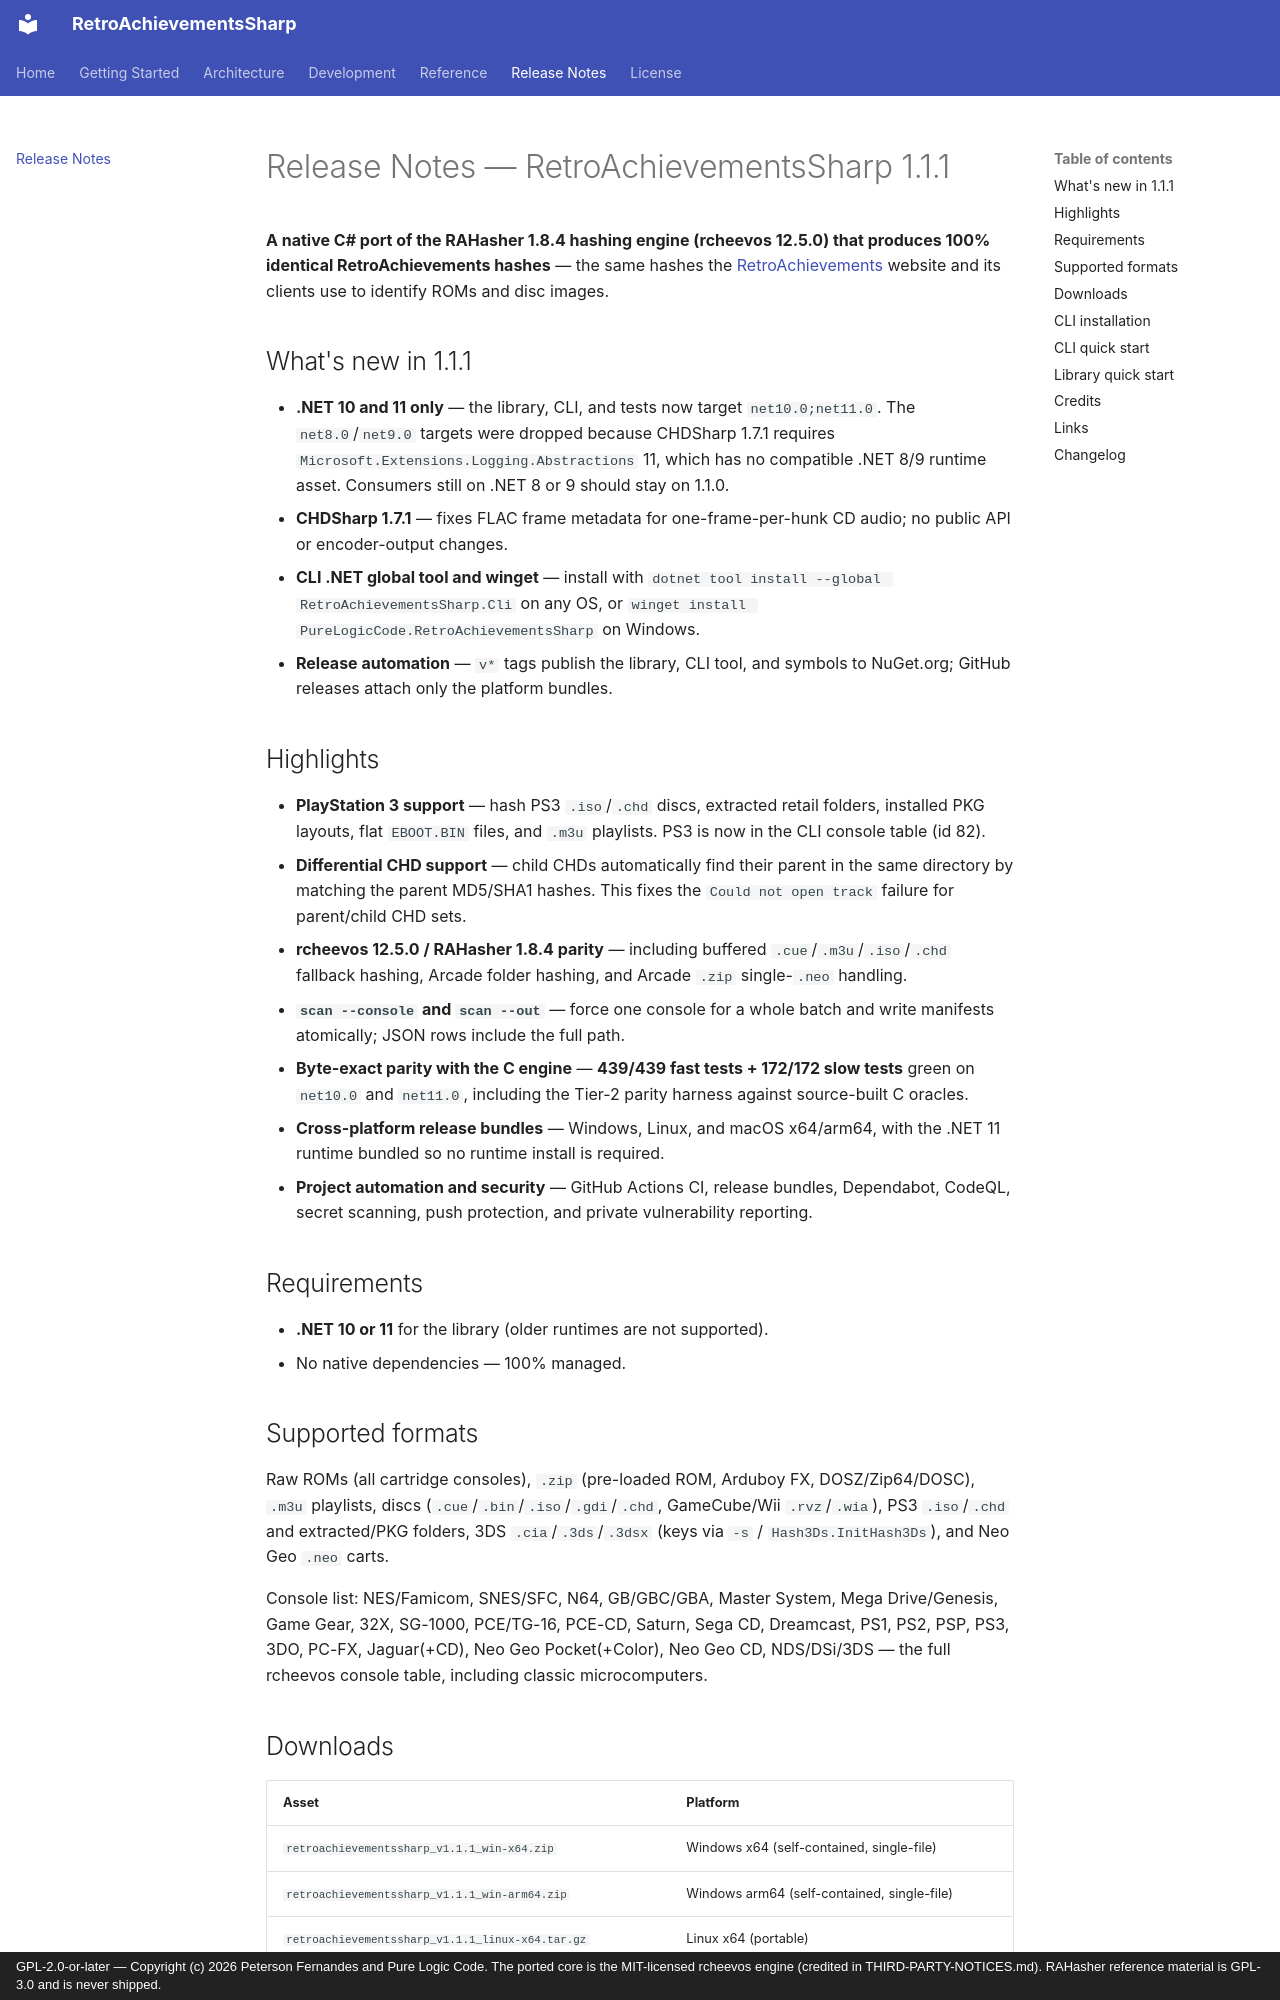

repository: purelogiccode/RetroAchievementsSharp · page: ReleaseNotes/index.html · generator: mkdocs · copyright: GPL-2.0-or-later — Copyright (c) 2026 Peterson Fernandes and Pure Logic Code. The ported core is the MIT-licensed rcheevos engine (credited in THIRD-PARTY-NOTICES.md). RAHasher reference material is GPL-3.0 and is never shipped.

# Release Notes — RetroAchievementsSharp 1.1.1

**A native C# port of the RAHasher 1.8.4 hashing engine (rcheevos 12.5.0)
that produces 100% identical RetroAchievements hashes** — the same hashes
the [RetroAchievements](https://retroachievements.org) website and its
clients use to identify ROMs and disc images.

## What's new in 1.1.1

- **.NET 10 and 11 only** — the library, CLI, and tests now target
  `net10.0;net11.0`. The `net8.0`/`net9.0` targets were dropped because
  CHDSharp 1.7.1 requires `Microsoft.Extensions.Logging.Abstractions` 11,
  which has no compatible .NET 8/9 runtime asset. Consumers still on
  .NET 8 or 9 should stay on 1.1.0.
- **CHDSharp 1.7.1** — fixes FLAC frame metadata for one-frame-per-hunk CD
  audio; no public API or encoder-output changes.
- **CLI .NET global tool and winget** — install with
  `dotnet tool install --global RetroAchievementsSharp.Cli` on any OS, or
  `winget install PureLogicCode.RetroAchievementsSharp` on Windows.
- **Release automation** — `v*` tags publish the library, CLI tool, and
  symbols to NuGet.org; GitHub releases attach only the platform bundles.

## Highlights

- **PlayStation 3 support** — hash PS3 `.iso`/`.chd` discs, extracted retail
  folders, installed PKG layouts, flat `EBOOT.BIN` files, and `.m3u`
  playlists. PS3 is now in the CLI console table (id 82).
- **Differential CHD support** — child CHDs automatically find their parent
  in the same directory by matching the parent MD5/SHA1 hashes. This fixes
  the `Could not open track` failure for parent/child CHD sets.
- **rcheevos 12.5.0 / RAHasher 1.8.4 parity** — including buffered
  `.cue`/`.m3u`/`.iso`/`.chd` fallback hashing, Arcade folder hashing, and
  Arcade `.zip` single-`.neo` handling.
- **`scan --console` and `scan --out`** — force one console for a whole
  batch and write manifests atomically; JSON rows include the full path.
- **Byte-exact parity with the C engine** — **439/439 fast tests + 172/172
  slow tests** green on `net10.0` and `net11.0`, including the Tier-2
  parity harness against source-built C oracles.
- **Cross-platform release bundles** — Windows, Linux, and macOS x64/arm64,
  with the .NET 11 runtime bundled so no runtime install is required.
- **Project automation and security** — GitHub Actions CI, release bundles,
  Dependabot, CodeQL, secret scanning, push protection, and private
  vulnerability reporting.

## Requirements

- **.NET 10 or 11** for the library (older runtimes are not supported).
- No native dependencies — 100% managed.
